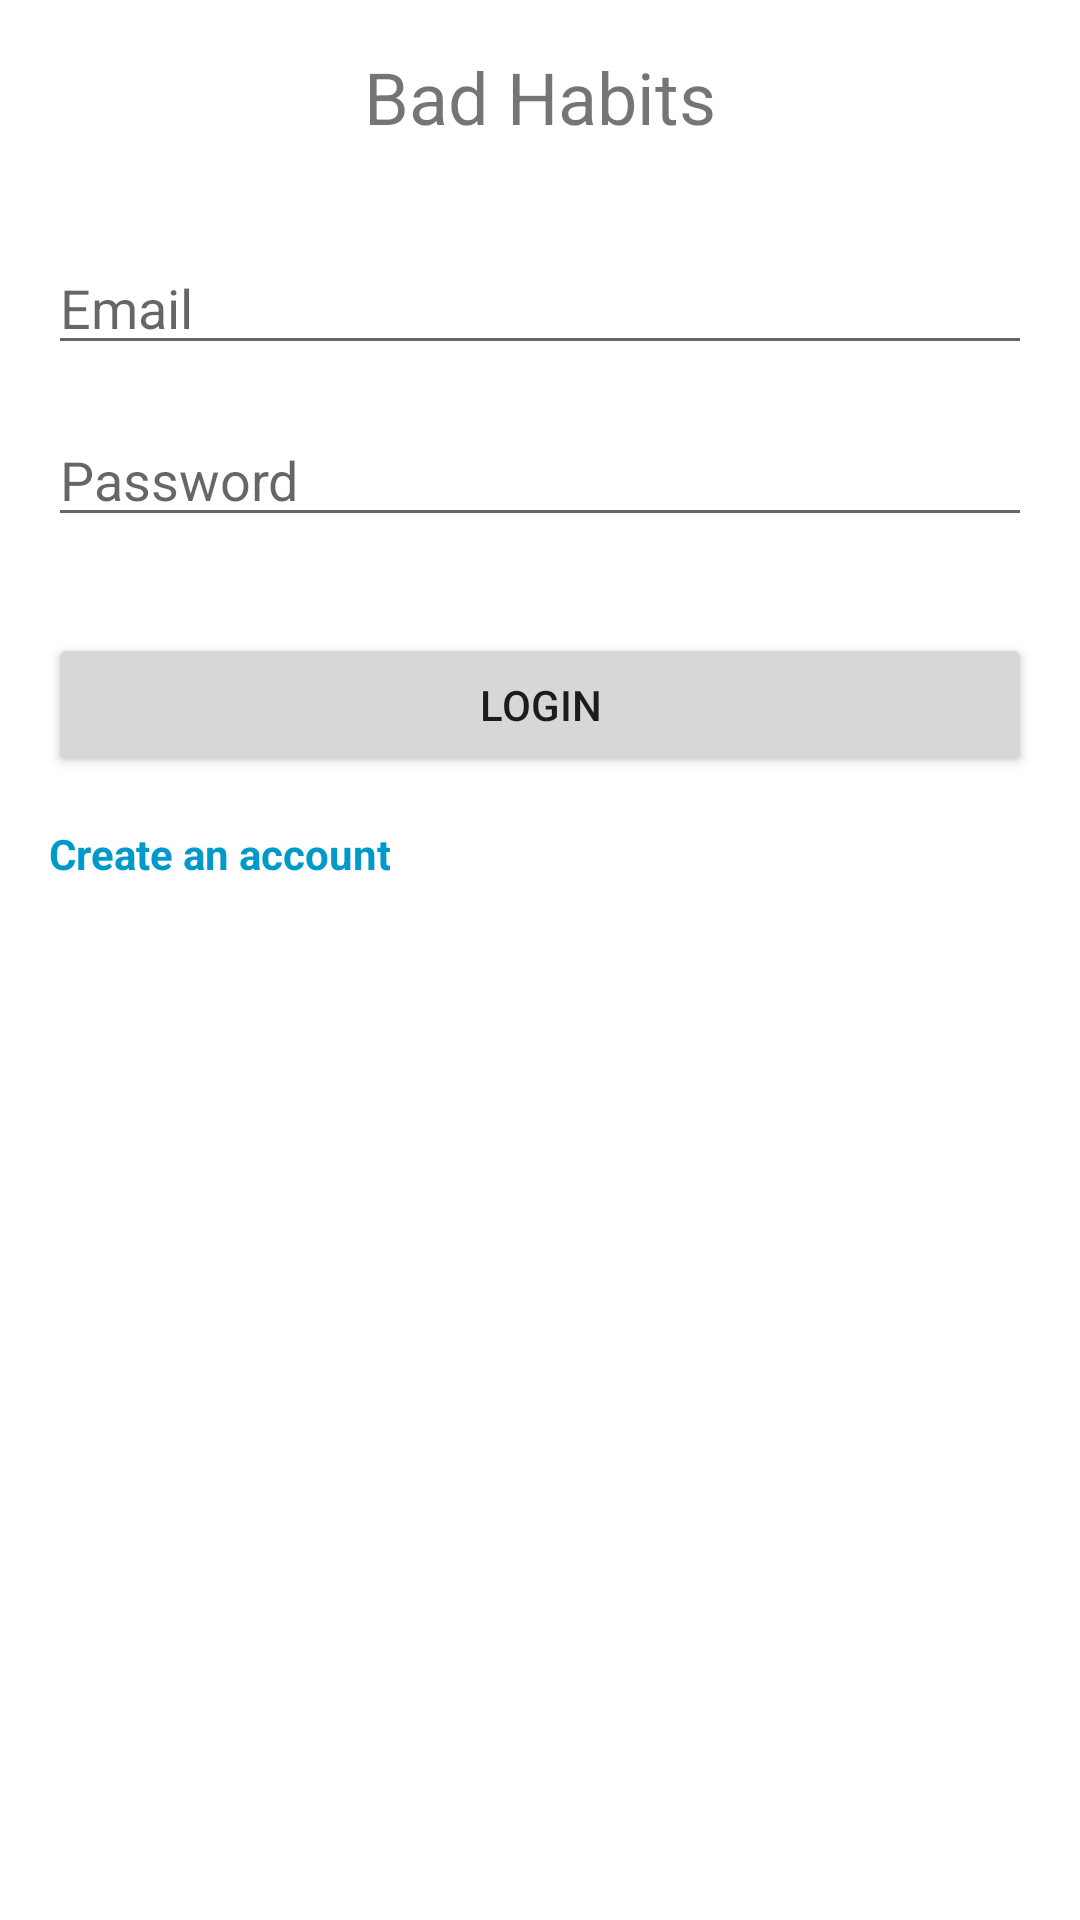

The Android layout XML behind this screen, and the referenced resources:
<!-- AndroidManifest.xml: application theme Theme.BadHabbits -->
<!-- res/layout/activity_login.xml -->
<?xml version="1.0" encoding="utf-8"?>
<LinearLayout
    xmlns:android="http://schemas.android.com/apk/res/android"
    android:layout_width="match_parent"
    android:layout_height="match_parent"
    android:orientation="vertical"
    android:padding="16dp">

    <TextView
        android:id="@+id/textViewTitle"
        android:layout_width="wrap_content"
        android:layout_height="wrap_content"
        android:text="Bad Habits"
        android:textSize="24sp"
        android:layout_gravity="center_horizontal"
        android:layout_marginBottom="32dp" />

    <EditText
        android:id="@+id/editTextEmail"
        android:layout_width="match_parent"
        android:layout_height="wrap_content"
        android:hint="Email"
        android:inputType="textEmailAddress" />

    <EditText
        android:id="@+id/editTextPassword"
        android:layout_width="match_parent"
        android:layout_height="wrap_content"
        android:hint="Password"
        android:inputType="textPassword"
        android:layout_marginTop="16dp" />

    <Button
        android:id="@+id/buttonLogin"
        android:layout_width="match_parent"
        android:layout_height="wrap_content"
        android:text="Login"
        android:layout_marginTop="32dp" />

    <TextView
        android:id="@+id/registerText"
        android:layout_width="wrap_content"
        android:layout_height="wrap_content"
        android:text="Create an account"
        android:layout_marginTop="16dp"
        android:gravity="center"
        android:textColor="@android:color/holo_blue_dark"
        android:textStyle="bold" />
</LinearLayout>
<!-- resources referenced by this layout -->
<resources>
  <style name="Theme.BadHabbits" parent="Theme.MaterialComponents.DayNight.DarkActionBar">
          
          <item name="colorPrimary">@color/purple_500</item>
          <item name="colorPrimaryVariant">@color/purple_700</item>
          <item name="colorOnPrimary">@color/white</item>
          
          <item name="colorSecondary">@color/teal_200</item>
          <item name="colorSecondaryVariant">@color/teal_700</item>
          <item name="colorOnSecondary">@color/black</item>
          
          <item name="android:statusBarColor">?attr/colorPrimaryVariant</item>
          
      </style>
  <!-- not gathered from this repository: default colours our renderer supplied (Android Studio template values) -->
  <color name="purple_500">#FF6200EE</color>
  <color name="purple_700">#FF3700B3</color>
  <color name="teal_200">#FF03DAC5</color>
  <color name="teal_700">#FF018786</color>
  <color name="black">#FF000000</color>
  <color name="white">#FFFFFFFF</color>
</resources>
